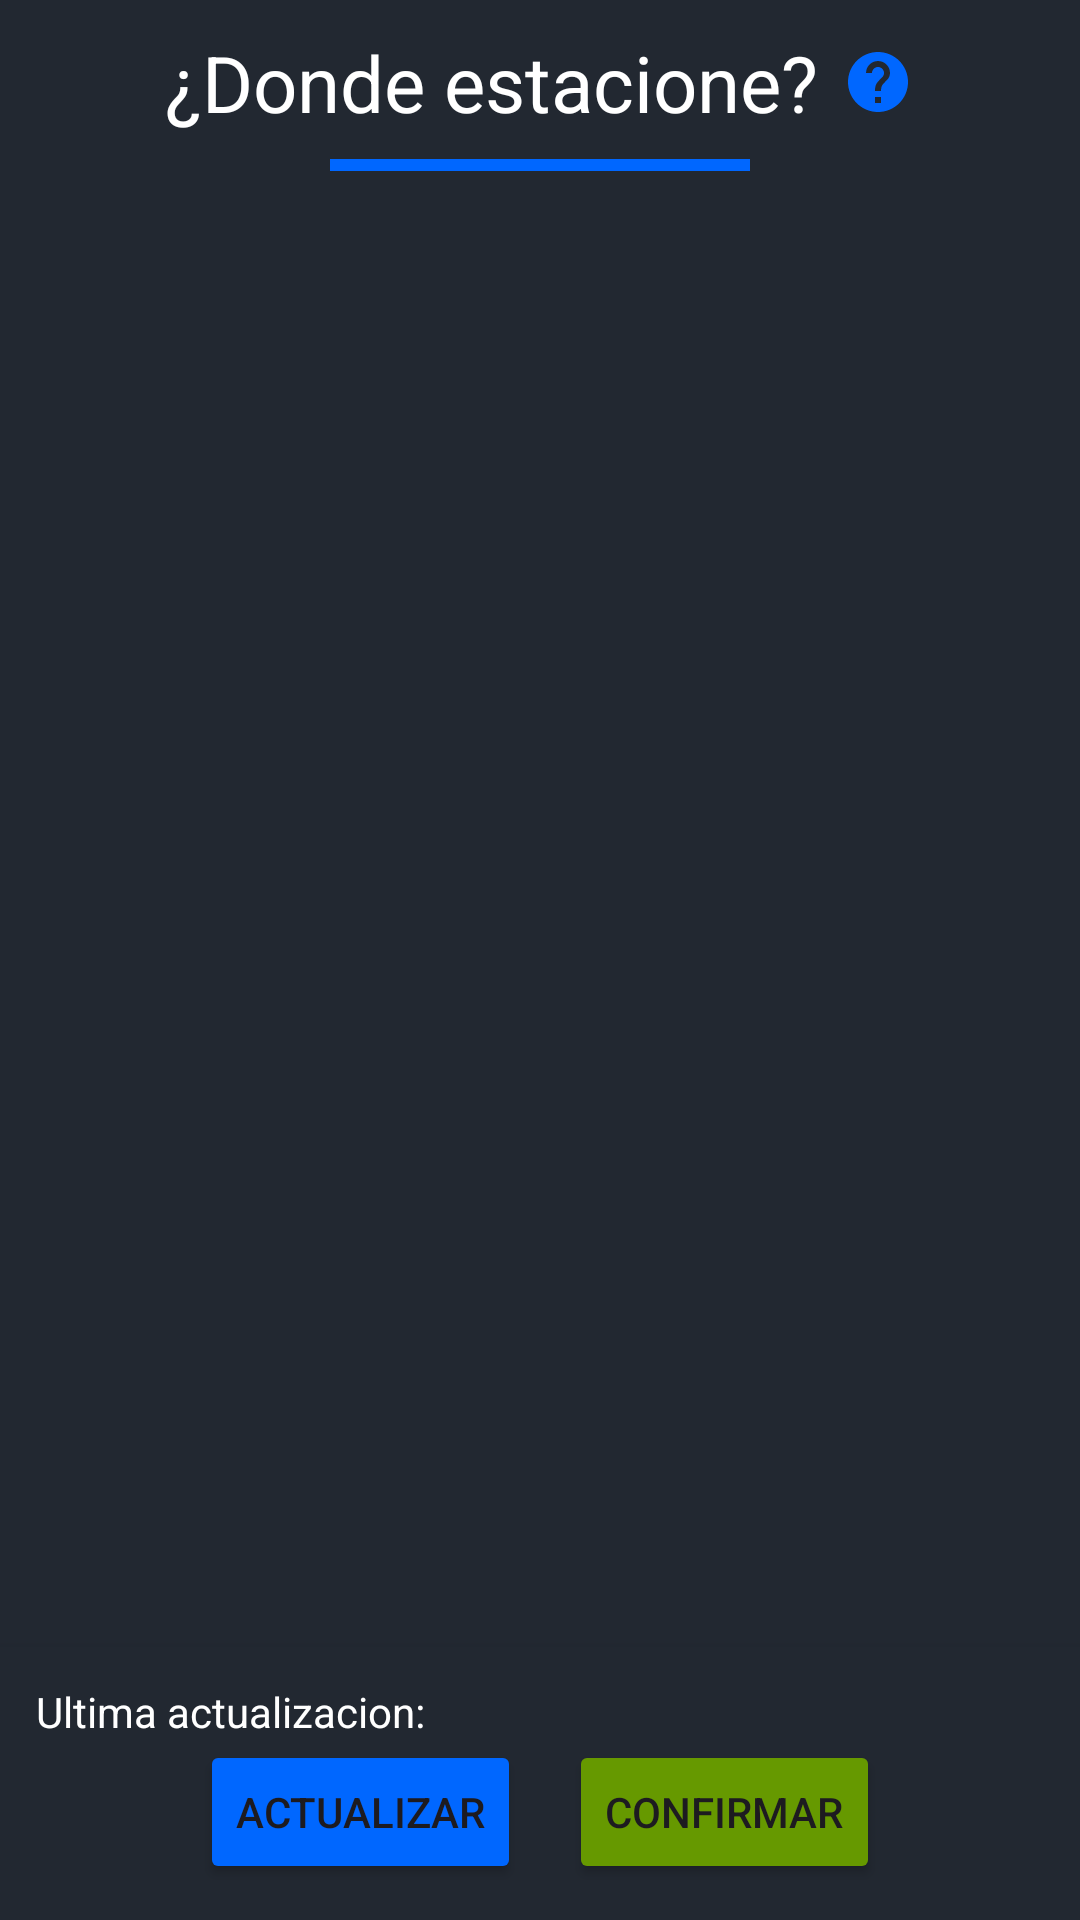

The Android layout XML behind this screen, and the referenced resources:
<!-- AndroidManifest.xml: application theme Theme.TrabajoIntegradorModuloNativo -->
<!-- res/layout/fragment_parking.xml -->
<?xml version="1.0" encoding="utf-8"?>
<FrameLayout xmlns:android="http://schemas.android.com/apk/res/android"
    xmlns:app="http://schemas.android.com/apk/res-auto"
    android:id="@+id/parking_root"
    android:layout_width="match_parent"
    android:layout_height="match_parent">

    <FrameLayout
        android:id="@+id/map_container"
        android:layout_width="match_parent"
        android:layout_height="match_parent"

        />

    <LinearLayout
        android:id="@+id/parkingTitleContainer"
        android:layout_width="match_parent"
        android:layout_height="wrap_content"
        android:gravity="center"
        android:orientation="vertical"
        android:background="@color/primary"

        >

        <FrameLayout
            android:layout_width="wrap_content"
            android:layout_height="wrap_content">

            <LinearLayout
                android:layout_width="wrap_content"
                android:layout_height="wrap_content"
                android:gravity="center_vertical"
                android:orientation="horizontal"
                android:layout_marginTop="10dp">

                <TextView
                    android:id="@+id/parking_title"
                    android:layout_width="wrap_content"
                    android:layout_height="wrap_content"
                    android:text="@string/donde_estacione"
                    android:textColor="@color/white"
                    android:textSize="26sp" />

                <ImageButton
                    android:id="@+id/help_button"
                    android:layout_width="wrap_content"
                    android:layout_height="wrap_content"
                    android:layout_marginStart="8dp"
                    android:background="?attr/selectableItemBackgroundBorderless"
                    android:src="@drawable/ic_help" />

            </LinearLayout>


        </FrameLayout>


        <View
            android:id="@+id/titleUnderline"
            android:layout_width="140dp"
            android:layout_height="4dp"
            android:layout_marginTop="8dp"
            android:layout_marginBottom="8dp"

            android:background="@color/button"
            app:layout_constraintEnd_toEndOf="parent"
            app:layout_constraintStart_toStartOf="parent"
            app:layout_constraintTop_toBottomOf="@id/loginTitle" />

    </LinearLayout>
    <LinearLayout
        android:id="@+id/help_text"
        android:layout_width="300dp"
        android:layout_height="wrap_content"
        android:layout_gravity="center_horizontal|top"
        android:layout_marginTop="76dp"
        android:background="@drawable/rounded_corner"
        android:orientation="vertical"
        android:visibility="gone"
        >
        <TextView
            android:layout_width="wrap_content"
            android:layout_height="wrap_content"
            android:padding="8dp"
            android:text="@string/parking_info"
            android:textColor="@android:color/white"
            />
        <LinearLayout
            android:id="@+id/savedPin"
            android:layout_width="match_parent"
            android:layout_height="wrap_content"
            android:layout_gravity="center_horizontal|top"
            android:background="@drawable/rounded_corner"
            android:gravity="center_vertical"
            android:orientation="horizontal"
            android:padding="8dp"
            android:backgroundTint="@color/fui_transparent"
            >

            <ImageView
                android:layout_width="24dp"
                android:layout_height="24dp"
                android:src="@drawable/pin_azul"
                />

            <TextView
                android:layout_width="wrap_content"
                android:layout_height="wrap_content"
                android:layout_marginStart="8dp"
                android:text="Ubicación guardada"
                android:textColor="@android:color/white"
                />

        </LinearLayout>
        <LinearLayout
            android:id="@+id/updatePin"
            android:layout_width="match_parent"
            android:layout_height="wrap_content"
            android:layout_gravity="center_horizontal|top"
            android:background="@drawable/rounded_corner"
            android:gravity="center_vertical"
            android:orientation="horizontal"
            android:padding="8dp"
            android:backgroundTint="@color/fui_transparent"
            >

            <ImageView
                android:layout_width="24dp"
                android:layout_height="24dp"
                android:src="@drawable/pin_rojo"
                />

            <TextView
                android:layout_width="wrap_content"
                android:layout_height="wrap_content"
                android:layout_marginStart="8dp"
                android:text="Vista previa — confirmá para actualizar"
                android:textColor="@android:color/white"
                />

        </LinearLayout>
    </LinearLayout>


    <LinearLayout
        android:id="@+id/bottomPanel"
        android:layout_width="match_parent"
        android:layout_height="wrap_content"
        android:layout_gravity="bottom"
        android:background="@color/primary"
        android:elevation="6dp"
        android:orientation="vertical"
        android:padding="12dp">

        <TextView
            android:id="@+id/tvStatus"
            android:layout_width="match_parent"
            android:layout_height="wrap_content"
            android:text="@string/ultima_actualizacion"
            android:textColor="@color/white"
            android:textSize="14sp" />

        <LinearLayout
            android:layout_width="match_parent"
            android:layout_height="wrap_content"
            android:gravity="center"
            android:orientation="horizontal">

            <Button
                android:id="@+id/btnGetLocation"
                android:layout_width="wrap_content"
                android:layout_height="wrap_content"
                android:text="@string/actualizar"
                app:backgroundTint="@color/button" />

            <Space
                android:layout_width="16dp"
                android:layout_height="0dp" />

            <Button
                android:id="@+id/btnSaveParking"
                android:layout_width="wrap_content"
                android:layout_height="wrap_content"
                android:text="Confirmar"
                app:backgroundTint="@android:color/holo_green_dark" />


        </LinearLayout>
    </LinearLayout>

</FrameLayout>
<!-- resources referenced by this layout -->
<resources>
  <color name="button">#0067FF</color>
  <color name="primary">#222831</color>
  <color name="white">#FFFFFFFF</color>
  <!-- drawable ic_help (drawable) -->
  <vector xmlns:android="http://schemas.android.com/apk/res/android"
      android:width="24dp"
      android:height="24dp"
      android:viewportWidth="24.0"
      android:viewportHeight="24.0"
      android:tint="@color/button">
    <path
        android:fillColor="@android:color/white"
        android:pathData="M12,2C6.48,2 2,6.48 2,12s4.48,10 10,10 10,-4.48 10,-10S17.52,2 12,2zm1,17h-2v-2h2v2zm2.07,-7.75l-0.9,0.92C13.45,12.9 13,13.5 13,15h-2v-0.5c0,-1.1 0.45,-2.1 1.17,-2.83l1.24,-1.26c0.37,-0.36 0.59,-0.86 0.59,-1.41 0,-1.1,-0.9,-2,-2,-2s-2,0.9 -2,2H8c0,-2.21 1.79,-4 4,-4s4,1.79 4,4c0,0.88 -0.36,1.68 -0.93,2.25z"/>
  </vector>
  <!-- drawable pin_rojo (drawable) -->
  <vector xmlns:android="http://schemas.android.com/apk/res/android"
      android:width="132.11dp"
      android:height="208.99dp"
      android:viewportWidth="132.11"
      android:viewportHeight="208.99">
    <path
        android:pathData="m62.72,208.47c-1.14,-0.88 -3.26,-4.09 -4.67,-7.08 -1.41,-2.97 -13.42,-28.08 -17.84,-37.29 -1.36,-2.83 -3.4,-7.09 -4.54,-9.47 -1.14,-2.38 -3.58,-7.47 -5.44,-11.33 -2.96,-6.14 -11.85,-25 -13.39,-28.42 -0.31,-0.68 -1.7,-3.64 -3.1,-6.59 -5.93,-12.48 -10.14,-21.98 -11.57,-26.1 -1.51,-4.35 -2.16,-9.4 -2.17,-16.73 -0.01,-11 1.41,-17.79 5.74,-27.43 8.28,-18.45 23.91,-31.55 44.25,-37.09 3.3,-0.9 4.21,-0.95 16.06,-0.95 11.85,0 12.76,0.05 16.06,0.95 21.23,5.78 37.34,19.84 45.29,39.53 3.4,8.42 4.66,15.03 4.7,24.59 0.04,11.05 -1.44,17.65 -6.36,28.25 -3.4,7.33 -11.42,24.24 -16.97,35.79 -4.86,10.12 -7.83,16.32 -9.57,19.97 -0.97,2.04 -3.19,6.67 -4.95,10.3 -6.28,13 -13.93,28.9 -15.64,32.53 -5.44,11.52 -8.14,16.32 -9.5,16.84 -1.16,0.44 -5.72,0.25 -6.39,-0.27z"
        android:fillColor="#ec3c38"/>
    <path
        android:strokeWidth="1"
        android:pathData="m75.68,101.33c13.15,-3.34 23.76,-14.36 26.77,-27.82 3.07,-13.75 -1.83,-28.13 -12.62,-37.04 -10.44,-8.62 -25.3,-10.9 -37.81,-5.81 -8.52,3.47 -15.55,10.05 -19.52,18.27 -2.08,4.32 -2.88,7.15 -3.58,12.66 -0.88,6.98 0.9,15.51 4.57,21.93 4.87,8.51 13.23,15.19 22.03,17.6 6.81,1.87 13.34,1.93 20.15,0.21z"
        android:fillColor="#ba1014"
        android:strokeColor="#ba1014"/>
  </vector>
  <string name="actualizar">Actualizar</string>
  <string name="donde_estacione">¿Donde estacione?</string>
  <string name="parking_info">Guarda tu ubicación actual para recordar dónde estacionaste. La próxima vez que abras esta pantalla, verás la ubicación guardada.</string>
  <string name="ultima_actualizacion">Ultima actualizacion: </string>
  <style name="Theme.TrabajoIntegradorModuloNativo" parent="Base.Theme.TrabajoIntegradorModuloNativo" />
  <style name="Base.Theme.TrabajoIntegradorModuloNativo" parent="Theme.Material3.DayNight.NoActionBar">
          
          <item name="android:windowBackground">@color/primary</item>
          <item name="android:colorBackground">@color/primary</item>
      </style>
</resources>
